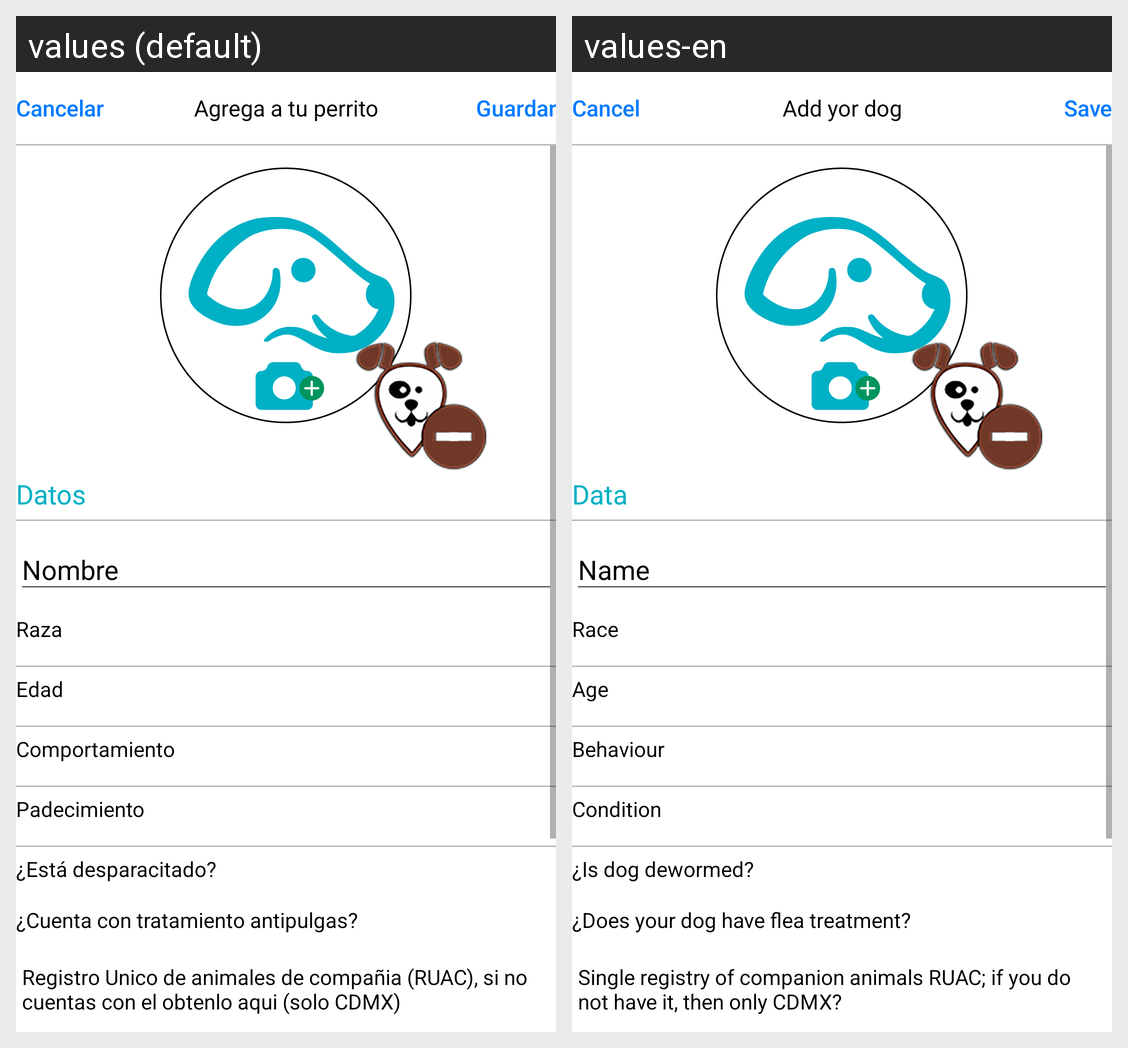

Strings drawn on this Android screen and how each of the app's shown locales translates them:
Android screen res/layout/dialog_add_perro.xml rendered under 2 locales, left to right: values (default), values-en. Device: Nexus 5 (rendered at 1080×1920; each locale shown at half size, 540×960, under a caption strip naming it); theme CustomActivityTheme.
Strings drawn on this screen, with the default value and each locale's value (text and hints the layout hard-codes, and strings that could not be matched under every locale, appear in the picture but are not listed):

CANCELAR
  values: Cancelar
  values-en: Cancel

Agrega_a_tu_perrito
  values: Agrega a tu perrito
  values-en: Add yor dog

Guardar
  values: Guardar
  values-en: Save

Datos
  values: Datos
  values-en: Data

NOMBRE
  values: Nombre
  values-en: Name

raza
  values: Raza
  values-en: Race

edad
  values: Edad
  values-en: Age

comportamiento
  values: Comportamiento
  values-en: Behaviour

padecimiento
  values: Padecimiento
  values-en: Condition

Esta_desparasitado
  values: ¿Está desparacitado?
  values-en: ¿Is dog dewormed?

Cuenta_con_tratamiento_antipulgas
  values: ¿Cuenta con tratamiento antipulgas?
  values-en: ¿Does your dog have flea treatment?
